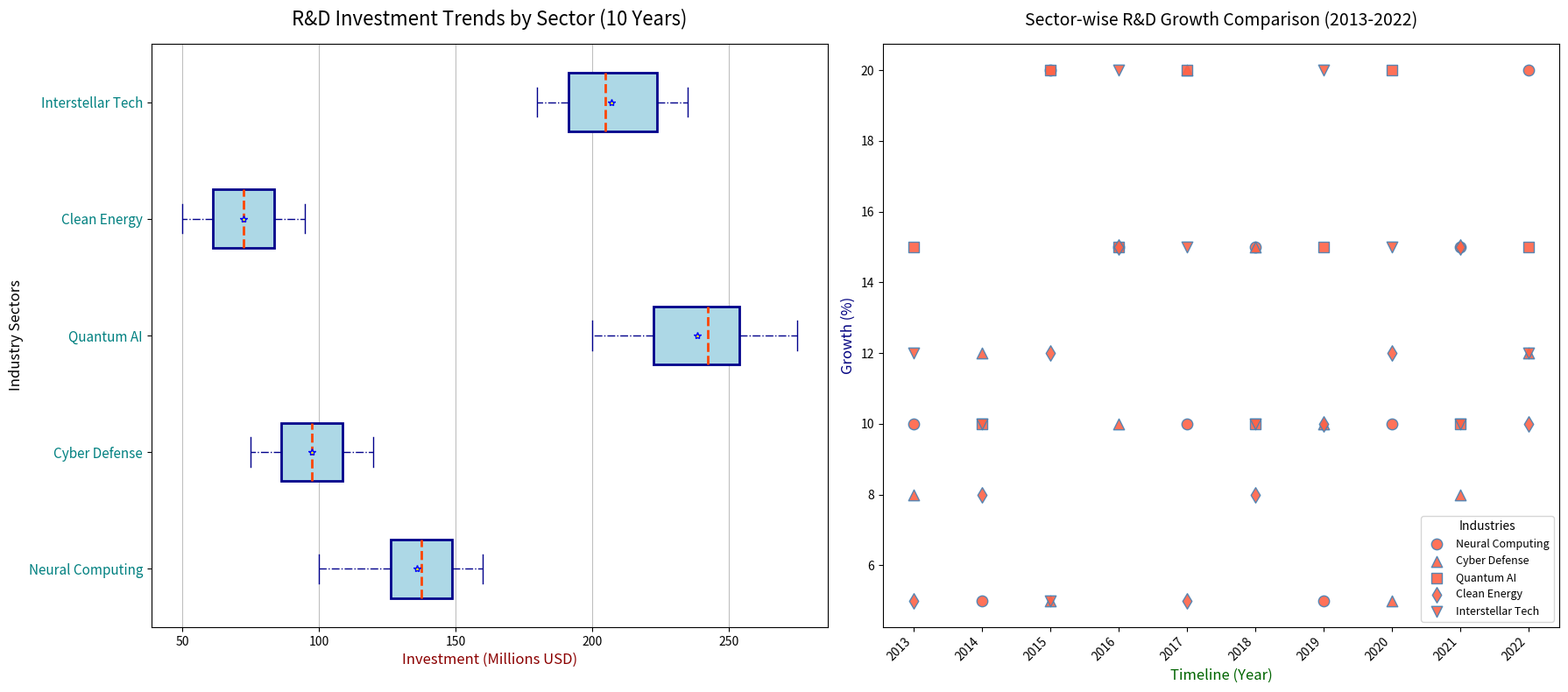

The script that saved this image:
import matplotlib.pyplot as plt
import numpy as np

sectors = ['Neural Computing', 'Cyber Defense', 'Quantum AI', 'Clean Energy', 'Interstellar Tech']

expenditure_data = [
    [100, 120, 130, 125, 140, 150, 135, 145, 155, 160],
    [75, 85, 80, 90, 110, 120, 115, 105, 100, 95],
    [200, 220, 210, 230, 240, 250, 245, 255, 260, 275],
    [50, 55, 60, 65, 70, 75, 80, 85, 90, 95],
    [180, 190, 200, 195, 185, 210, 220, 225, 230, 235]
]

years = np.arange(2013, 2023)

fig, axes = plt.subplots(nrows=1, ncols=2, figsize=(18, 8))

ax1 = axes[0]
bp = ax1.boxplot(expenditure_data, vert=False, patch_artist=True, showmeans=True, notch=False,
                 boxprops=dict(facecolor="#add8e6", color="#00008b", linewidth=2.0),
                 medianprops=dict(color="#ff4500", linewidth=2.0, linestyle='--'),
                 meanprops=dict(marker='*', markeredgecolor='blue', markerfacecolor='yellow'),
                 whiskerprops=dict(color="#00008b", linestyle='-.'), capprops=dict(color="#00008b"))

ax1.set_yticklabels(sectors, fontsize=11, color='teal')
ax1.set_title("R&D Investment Trends by Sector (10 Years)", fontsize=16, fontweight='regular', pad=15)
ax1.set_xlabel("Investment (Millions USD)", fontsize=12, color='darkred')
ax1.set_ylabel("Industry Sectors", fontsize=12)
ax1.xaxis.grid(True, linestyle='-', alpha=0.5, color='grey')

ax2 = axes[1]
growth_rates = [
    [10, 5, 20, 15, 10, 15, 5, 10, 15, 20],
    [8, 12, 5, 10, 20, 15, 10, 5, 8, 12],
    [15, 10, 20, 15, 20, 10, 15, 20, 10, 15],
    [5, 8, 12, 15, 5, 8, 10, 12, 15, 10],
    [12, 10, 5, 20, 15, 10, 20, 15, 10, 12]
]
marker_styles = ['o', '^', 's', 'd', 'v']
for idx, (sector_growth, marker) in enumerate(zip(growth_rates, marker_styles)):
    ax2.scatter(years, sector_growth, label=sectors[idx], s=80, c='#ff6347', alpha=0.9,
                edgecolors='#4682b4', marker=marker)

ax2.set_title("Sector-wise R&D Growth Comparison (2013-2022)", fontsize=14, fontweight='regular', pad=15)
ax2.set_xlabel("Timeline (Year)", fontsize=12, color='darkgreen')
ax2.set_ylabel("Growth (%)", fontsize=12, color='navy')
ax2.legend(title='Industries', fontsize=9, title_fontsize=10, loc='lower right')
ax2.yaxis.grid(False)
ax2.set_xticks(years)
ax2.set_xticklabels([str(yr) for yr in years], rotation=45, ha='right')

plt.tight_layout()
plt.show()
